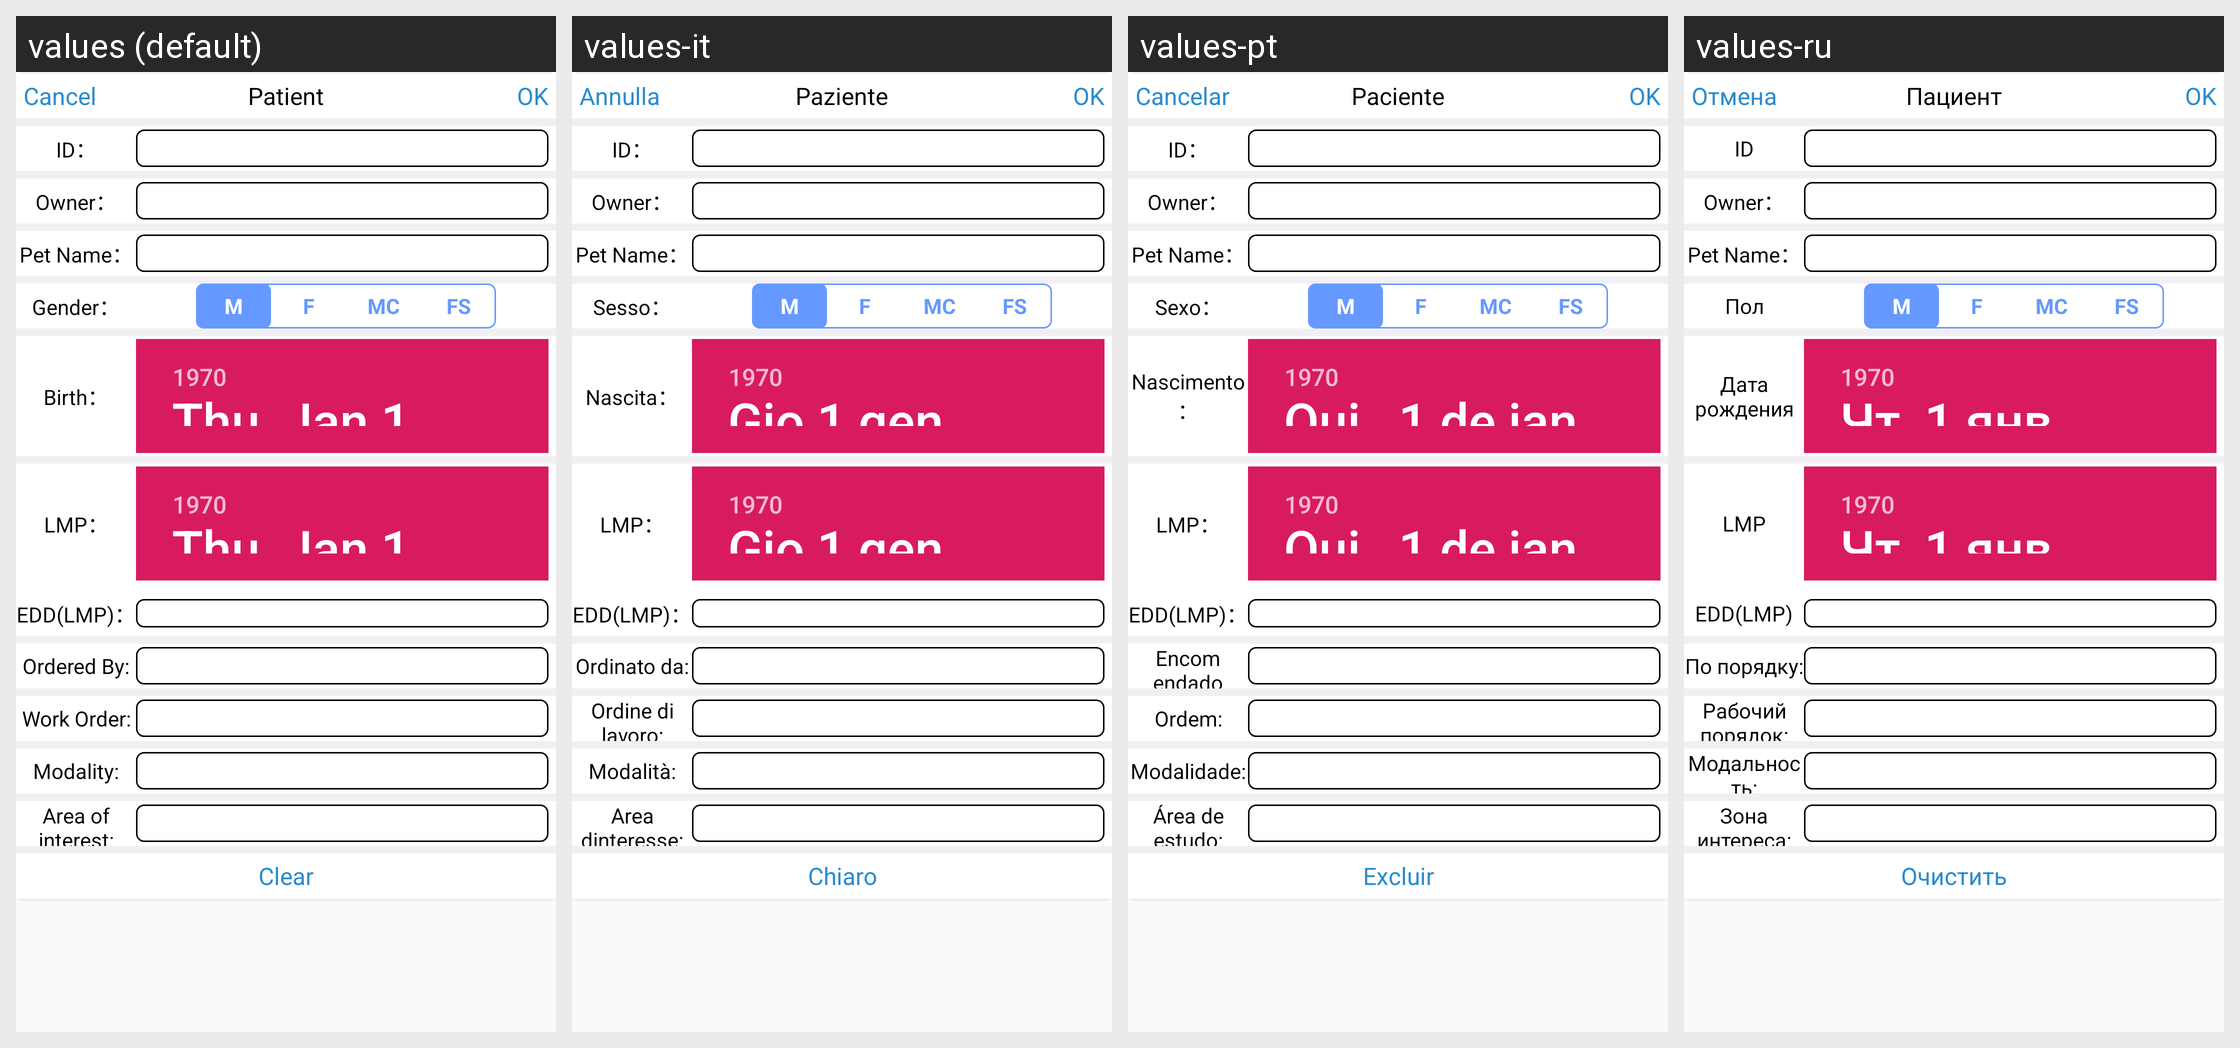

Locale-by-locale string values for the Android screen shown in this grid:
Android screen res/layout/activity_patient_vet.xml rendered under 4 locales, left to right: values (default), values-it, values-pt, values-ru. Device: Nexus 5 (rendered at 1080×1920; each locale shown at half size, 540×960, under a caption strip naming it); theme AppTheme.
Other locales in the repository, not shown: values-es, values-fr, values-zh-rCN.
Strings drawn on this screen, with the default value and each locale's value (text and hints the layout hard-codes, and strings that could not be matched under every locale, appear in the picture but are not listed):

Patient
  values: Patient
  values-it: Paziente
  values-pt: Paciente
  values-ru: Пациент

Cancel
  values: Cancel
  values-it: Annulla
  values-pt: Cancelar
  values-ru: Отмена

OK
  values: OK
  values-it: OK
  values-pt: OK
  values-ru: OK

id
  values: ID：
  values-it: ID：
  values-pt: ID：
  values-ru: ID

owner
  values: Owner：
  values-it: Owner：
  values-pt: Owner：
  values-ru: Owner：

pet_name
  values: Pet Name：
  values-it: Pet Name：
  values-pt: Pet Name：
  values-ru: Pet Name：

sex
  values: Gender：
  values-it: Sesso：
  values-pt: Sexo：
  values-ru: Пол

vet_male
  values: M
  values-it: M
  values-pt: M
  values-ru: M

vet_female
  values: F
  values-it: F
  values-pt: F
  values-ru: F

mc
  values: MC
  values-it: MC
  values-pt: MC
  values-ru: MC

fs
  values: FS
  values-it: FS
  values-pt: FS
  values-ru: FS

Birth
  values: Birth：
  values-it: Nascita：
  values-pt: Nascimento：
  values-ru: Дата рождения

lmp
  values: LMP：
  values-it: LMP：
  values-pt: LMP：
  values-ru: LMP

edd_lmp
  values: EDD(LMP)：
  values-it: EDD(LMP)：
  values-pt: EDD(LMP)：
  values-ru: EDD(LMP)

ordered_by
  values: Ordered By:
  values-it: Ordinato da:
  values-pt: Encomendado pelo:
  values-ru: По порядку:

work_order
  values: Work Order:
  values-it: Ordine di lavoro:
  values-pt: Ordem:
  values-ru: Рабочий порядок:

modality
  values: Modality:
  values-it: Modalità:
  values-pt: Modalidade:
  values-ru: Модальность:

Area_of_interest
  values: Area of interest:
  values-it: Area dinteresse:
  values-pt: Área de estudo:
  values-ru: Зона интереса:

clear_all
  values: Clear
  values-it: Chiaro
  values-pt: Excluir
  values-ru: Очистить
